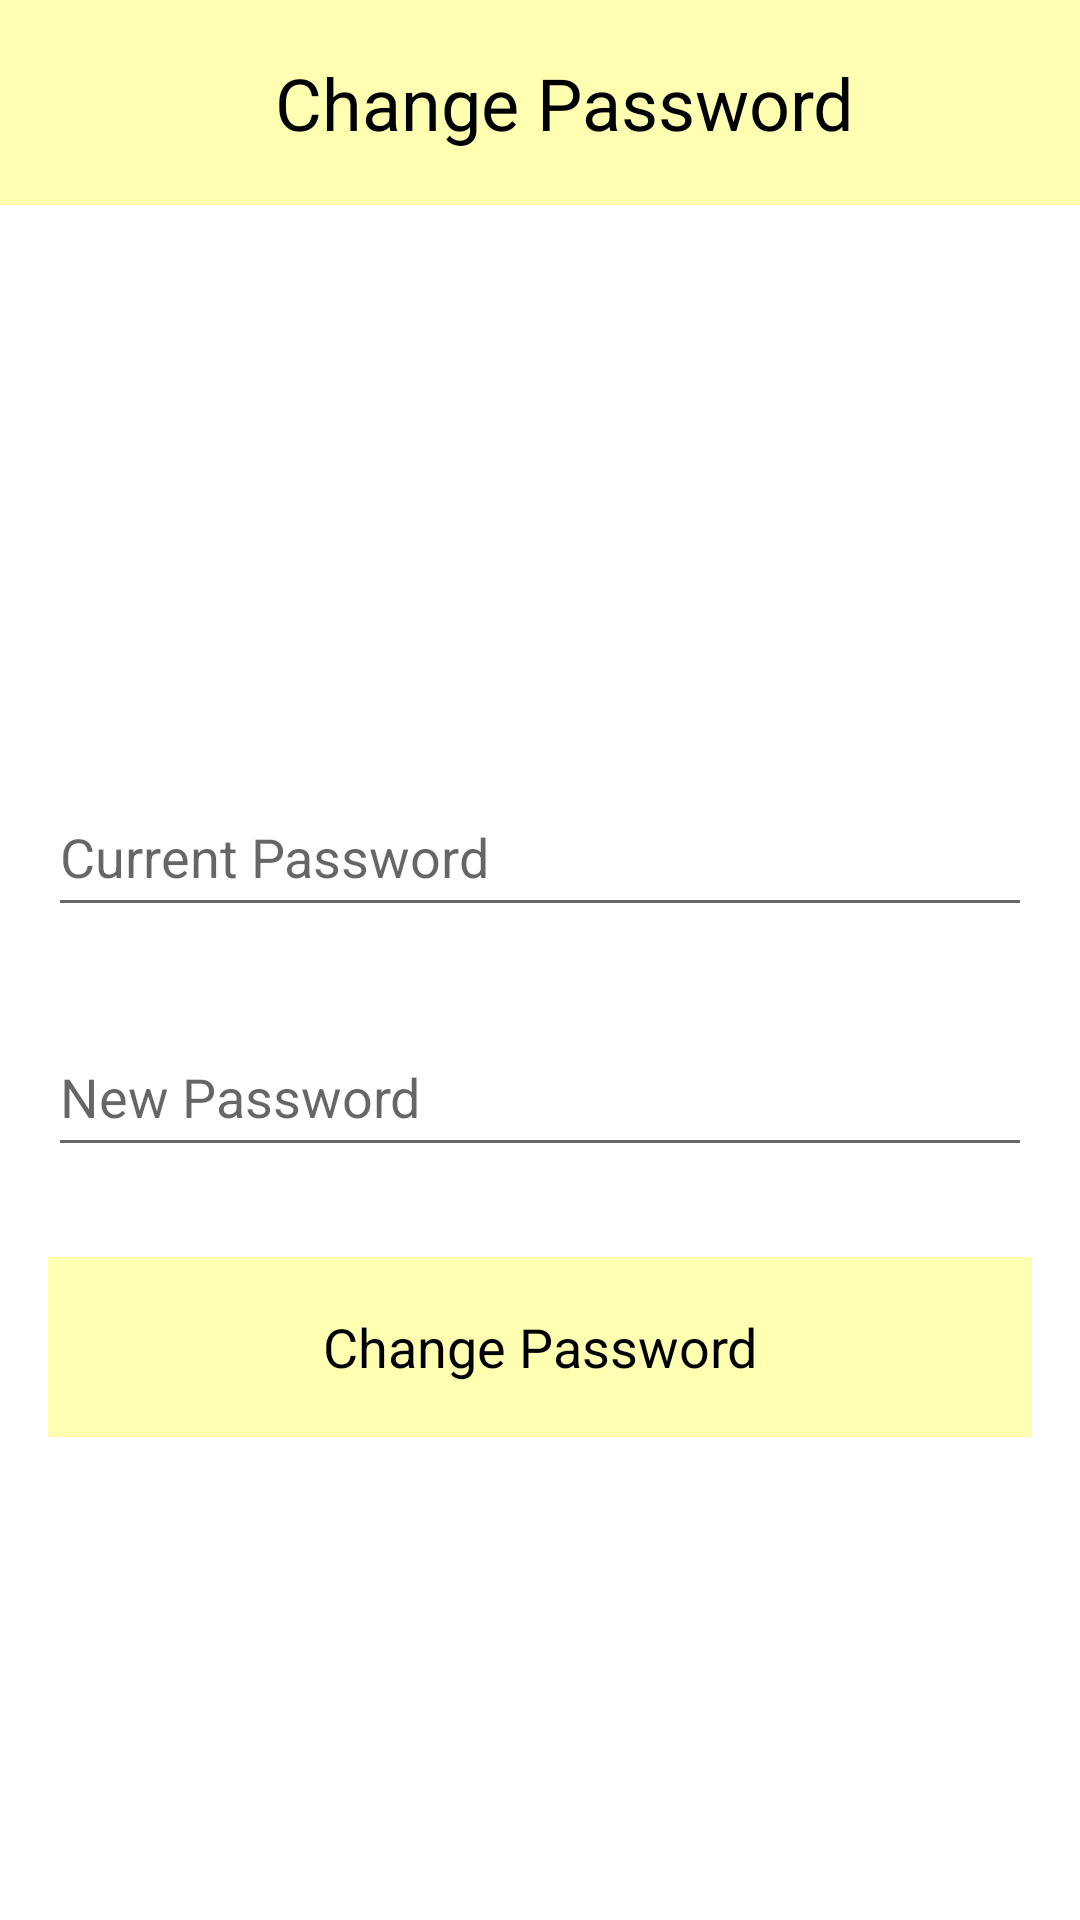

This screen was rendered from an Android layout file. Write that file and the resources it references.
<!-- AndroidManifest.xml: application theme Theme.MainActivity -->
<!-- res/layout/fragment_change_password.xml -->
<?xml version="1.0" encoding="utf-8"?>
<LinearLayout xmlns:android="http://schemas.android.com/apk/res/android"
    android:layout_width="match_parent"
    android:layout_height="match_parent"
    xmlns:app="http://schemas.android.com/apk/res-auto"
    android:orientation="vertical">

    <androidx.appcompat.widget.Toolbar
        android:id="@+id/toolbar"
        android:layout_width="match_parent"
        android:layout_height="wrap_content"
        android:background="@color/yellow"
        android:tint="@color/black">

        <TextView
            android:layout_width="match_parent"
            android:layout_height="wrap_content"
            android:text="Change Password"
            android:gravity="center"
            android:textSize="24sp"
            android:paddingTop="18dp"
            android:paddingBottom="18dp"
            android:background="@color/yellow" />

    </androidx.appcompat.widget.Toolbar>

    <View
        android:layout_width="match_parent"
        android:layout_height="0dp"
        android:layout_weight="1"/>

    <LinearLayout
        android:layout_width="match_parent"
        android:layout_height="wrap_content"
        android:orientation="vertical"
        android:gravity="center"
        android:padding="16dp">

        <EditText
            android:id="@+id/currentPassword"
            android:layout_width="match_parent"
            android:layout_height="50dp"
            android:hint="Current Password"
            android:inputType="textPassword"
            android:textColor="@color/black"
            android:layout_marginTop="30dp"/>

        <EditText
            android:id="@+id/newPassword"
            android:layout_width="match_parent"
            android:layout_height="50dp"
            android:hint="New Password"
            android:inputType="textPassword"
            android:textColor="@color/black"
            android:layout_marginTop="30dp"/>

        <Button
            android:id="@+id/changePasswordButton"
            android:layout_width="match_parent"
            android:layout_height="60dp"
            android:text="Change Password"
            android:textSize="18sp"
            android:layout_marginTop="30dp"
            android:backgroundTint="@color/yellow"
            android:textColor="@color/black"
            app:cornerRadius = "20dp"/>
    </LinearLayout>

    <View
        android:layout_width="match_parent"
        android:layout_height="0dp"
        android:layout_weight="1"/>

</LinearLayout>
<!-- resources referenced by this layout -->
<resources>
  <color name="black">#FF000000</color>
  <color name="yellow">#FFFFFFB2</color>
  <style name="Theme.MainActivity" parent="AppTheme">
          
      </style>
  <style name="AppTheme" parent="Theme.AppCompat.Light.NoActionBar">
          
          <item name="android:windowBackground">@color/white</item>
          <item name="android:textColor">@color/black</item>
          <item name="android:buttonStyle">@style/MyButtonStyle</item>
      </style>
  <color name="white">#FFFFFFFF</color>
  <style name="MyButtonStyle" parent="@android:style/Widget.Button">
          <item name="android:background">@color/yellow</item>
          <item name="android:textColor">@color/black</item>
      </style>
</resources>
